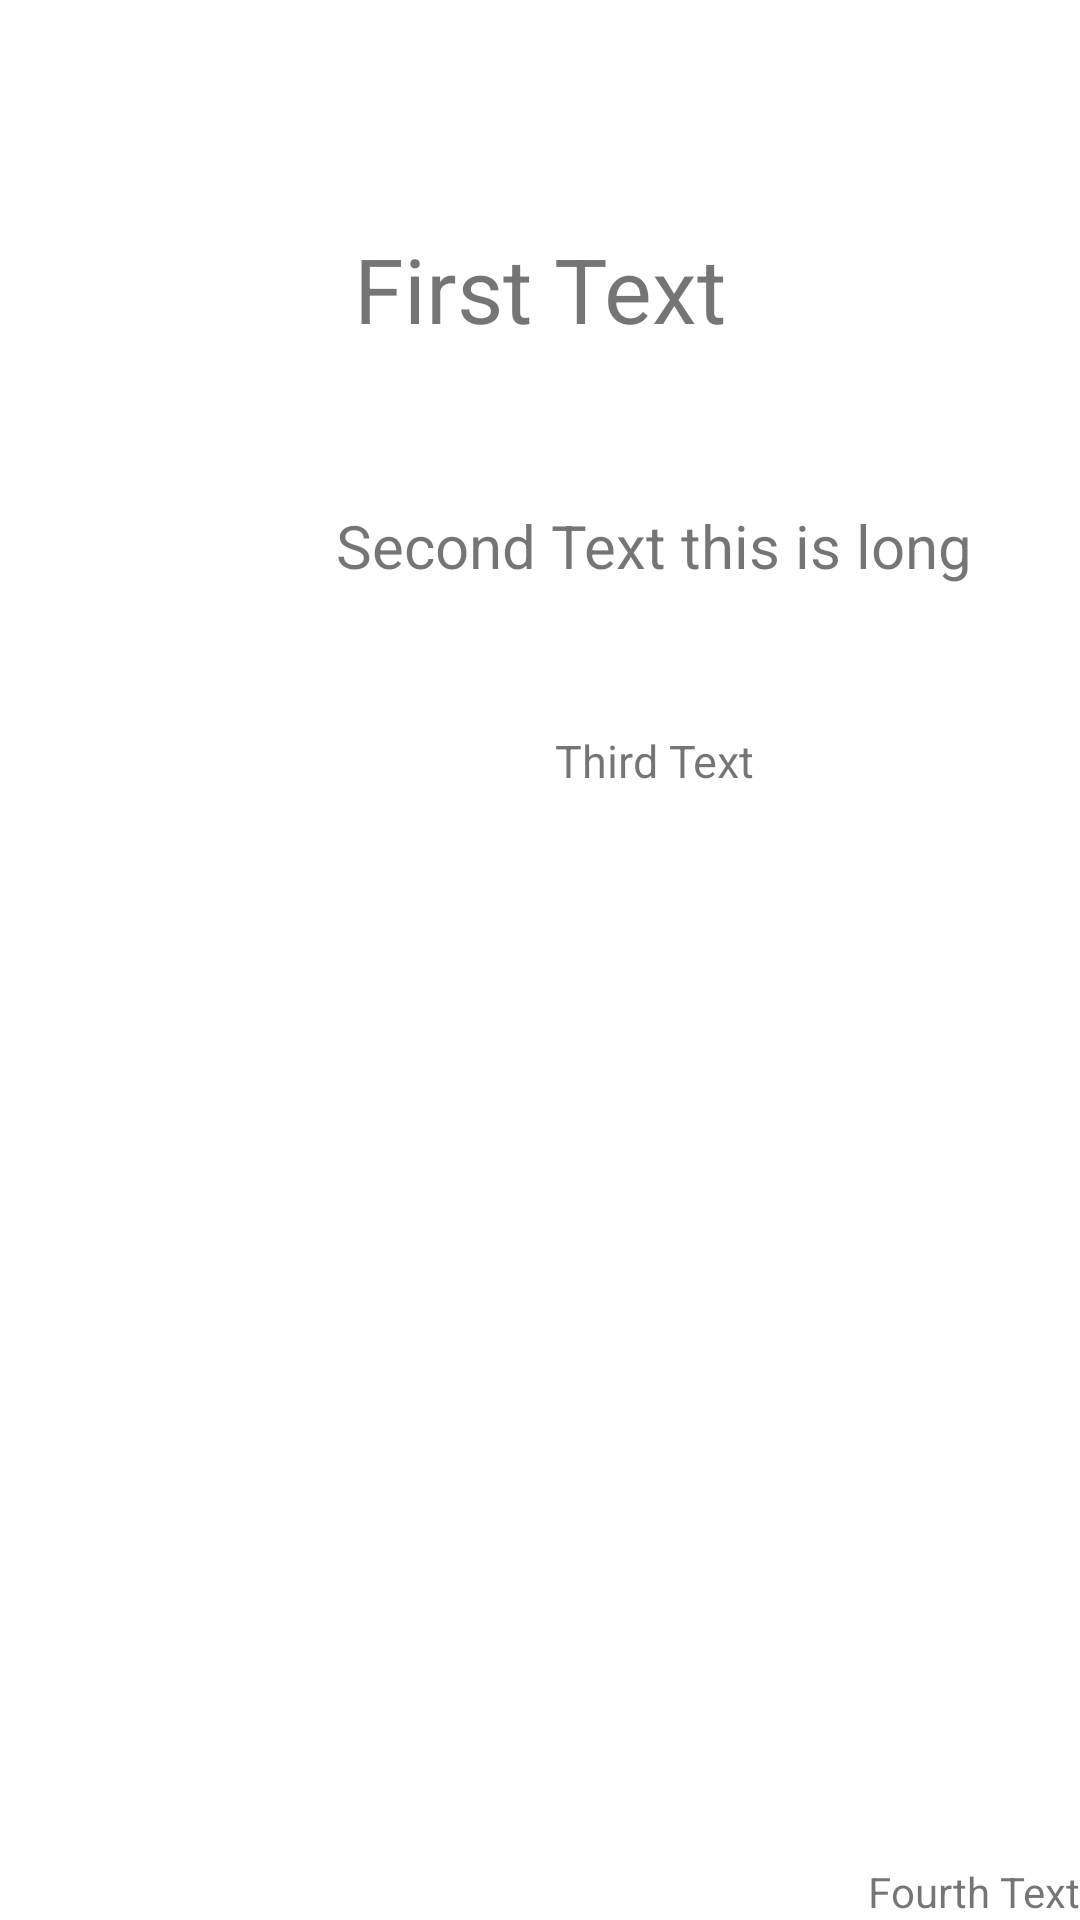

Write the Android layout XML for this screen, with the resource values it uses.
<!-- AndroidManifest.xml: application theme Theme.HelloKotlin -->
<!-- res/layout/activity_constrainttest.xml -->
<?xml version="1.0" encoding="utf-8"?>
<androidx.constraintlayout.widget.ConstraintLayout xmlns:android="http://schemas.android.com/apk/res/android"
    xmlns:app="http://schemas.android.com/apk/res-auto"
    xmlns:tools="http://schemas.android.com/tools"
    android:layout_width="match_parent"
    android:layout_height="match_parent"
    tools:context=".apps.constraintTestApp.ConstraintTestActivity">

    <TextView
        android:id="@+id/txt1"
        android:layout_width="wrap_content"
        android:layout_height="wrap_content"
        android:layout_marginTop="76dp"
        android:text="First Text"
        android:textSize="30sp"
        app:layout_constraintEnd_toStartOf="@+id/guideline2"
        app:layout_constraintStart_toStartOf="@+id/guideline"
        app:layout_constraintTop_toTopOf="parent" />

    <TextView
        android:id="@+id/txt2"
        android:layout_width="wrap_content"
        android:layout_height="wrap_content"
        android:layout_marginStart="112dp"
        android:layout_marginTop="52dp"
        android:text="Second Text this is long"
        android:textSize="20sp"
        app:layout_constraintStart_toStartOf="parent"
        app:layout_constraintTop_toBottomOf="@+id/txt1" />

    <TextView
        android:id="@+id/txt3"
        android:layout_width="wrap_content"
        android:layout_height="wrap_content"
        android:layout_marginTop="48dp"
        android:text="Third Text"
        android:textSize="15sp"
        app:layout_constraintEnd_toEndOf="@+id/txt2"
        app:layout_constraintStart_toStartOf="@+id/txt2"
        app:layout_constraintTop_toBottomOf="@+id/txt2" />

    <TextView
        android:id="@+id/txt4"
        android:layout_width="wrap_content"
        android:layout_height="wrap_content"
        android:text="Fourth Text"
        app:layout_constraintBottom_toBottomOf="parent"
        app:layout_constraintEnd_toEndOf="parent" />

    <androidx.constraintlayout.widget.Guideline
        android:id="@+id/guideline"
        android:layout_width="wrap_content"
        android:layout_height="wrap_content"
        android:orientation="vertical"
        app:layout_constraintGuide_begin="54dp" />

    <androidx.constraintlayout.widget.Guideline
        android:id="@+id/guideline2"
        android:layout_width="wrap_content"
        android:layout_height="wrap_content"
        android:orientation="vertical"
        app:layout_constraintGuide_end="54dp" />
</androidx.constraintlayout.widget.ConstraintLayout>
<!-- resources referenced by this layout -->
<resources>
  <style name="Theme.HelloKotlin" parent="Base.Theme.HelloKotlin" />
  <style name="Base.Theme.HelloKotlin" parent="Theme.MaterialComponents.DayNight.DarkActionBar">
          
           <item name="colorPrimary">@color/blue</item>
      </style>
  <color name="blue">#6DCFB8</color>
</resources>
